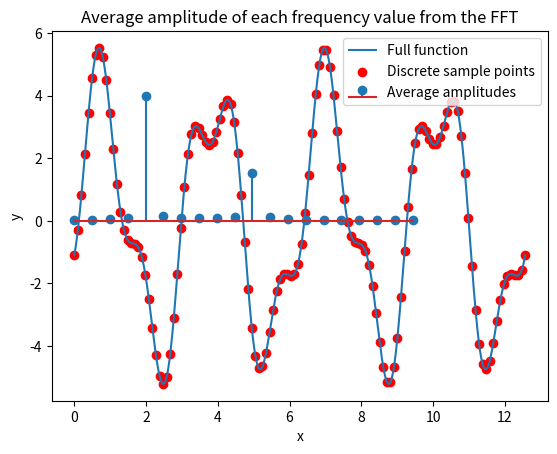

Reproduce this figure in Python.
import numpy as np
import matplotlib.pyplot as plt

# Numpy has a built-in fft package
# We can use it here on a simple combination of sin/cos waves
# With this equation, we have the following:
#   ->frequency=2 with an average amplitude~=4.02
#   ->frequency=5 with an average amplitude~=1.53
f = lambda x: 4*np.sin(2*x) - 1.5*np.cos(5*x) + 0.3*np.sin(-5*x) + 0.4*np.cos(2*x)

# Let's sample N points over the interval [a,b]
N = 128
a = 0
b = 4*np.pi
xs = np.linspace(a, b, N)
fxs = f(xs)

# The sample rate is essentially the number of periods our function goes through
sample_rate = (b-a)/(2*np.pi)

# Just used to finely plot the function
fine_xs = np.linspace(a, b, 10000)
fine_fxs = f(fine_xs)

# Plot everything
plt.plot(fine_xs, fine_fxs, label='Full function')
plt.scatter(xs, fxs, c='r', label='Discrete sample points')
plt.legend()
plt.xlabel('x')
plt.ylabel('y')
plt.title('4sin(2x) - 1.5cos(5x) + 0.3sin(0.5x) + 0.4cos(2x)')
plt.show()

# Apply the FFT to our function data
fft_result = (1/N)*np.fft.fft(fxs)

# To actually get the magnitudes of our frequencies from this,
# we can do the following to separate the real and imaginary components:
real = np.real(fft_result)
imag = np.imag(fft_result)
# And finally, to get the amplitudes of components, we can apply the following:
cos_amp = np.abs(2*real)
sin_amp = np.abs(2*imag)

# The actual amplitudes of our values from above
amps = np.sqrt(np.square(cos_amp) + np.square(sin_amp))

# The frequencies of our matched up amplitudes
freqs = np.linspace(0, N/sample_rate - 1, N)
# Let's just look at the first 20 points
plt.stem(freqs[:20], amps[:20], label='Average amplitudes')
plt.legend()
plt.title('Average amplitude of each frequency value from the FFT')
plt.show()

# As expected (with slight errors due to sample size), we get the correct peaks at
# frequencies 2 and 5, with amplitudes ~4.02 and ~1.53 respectively.